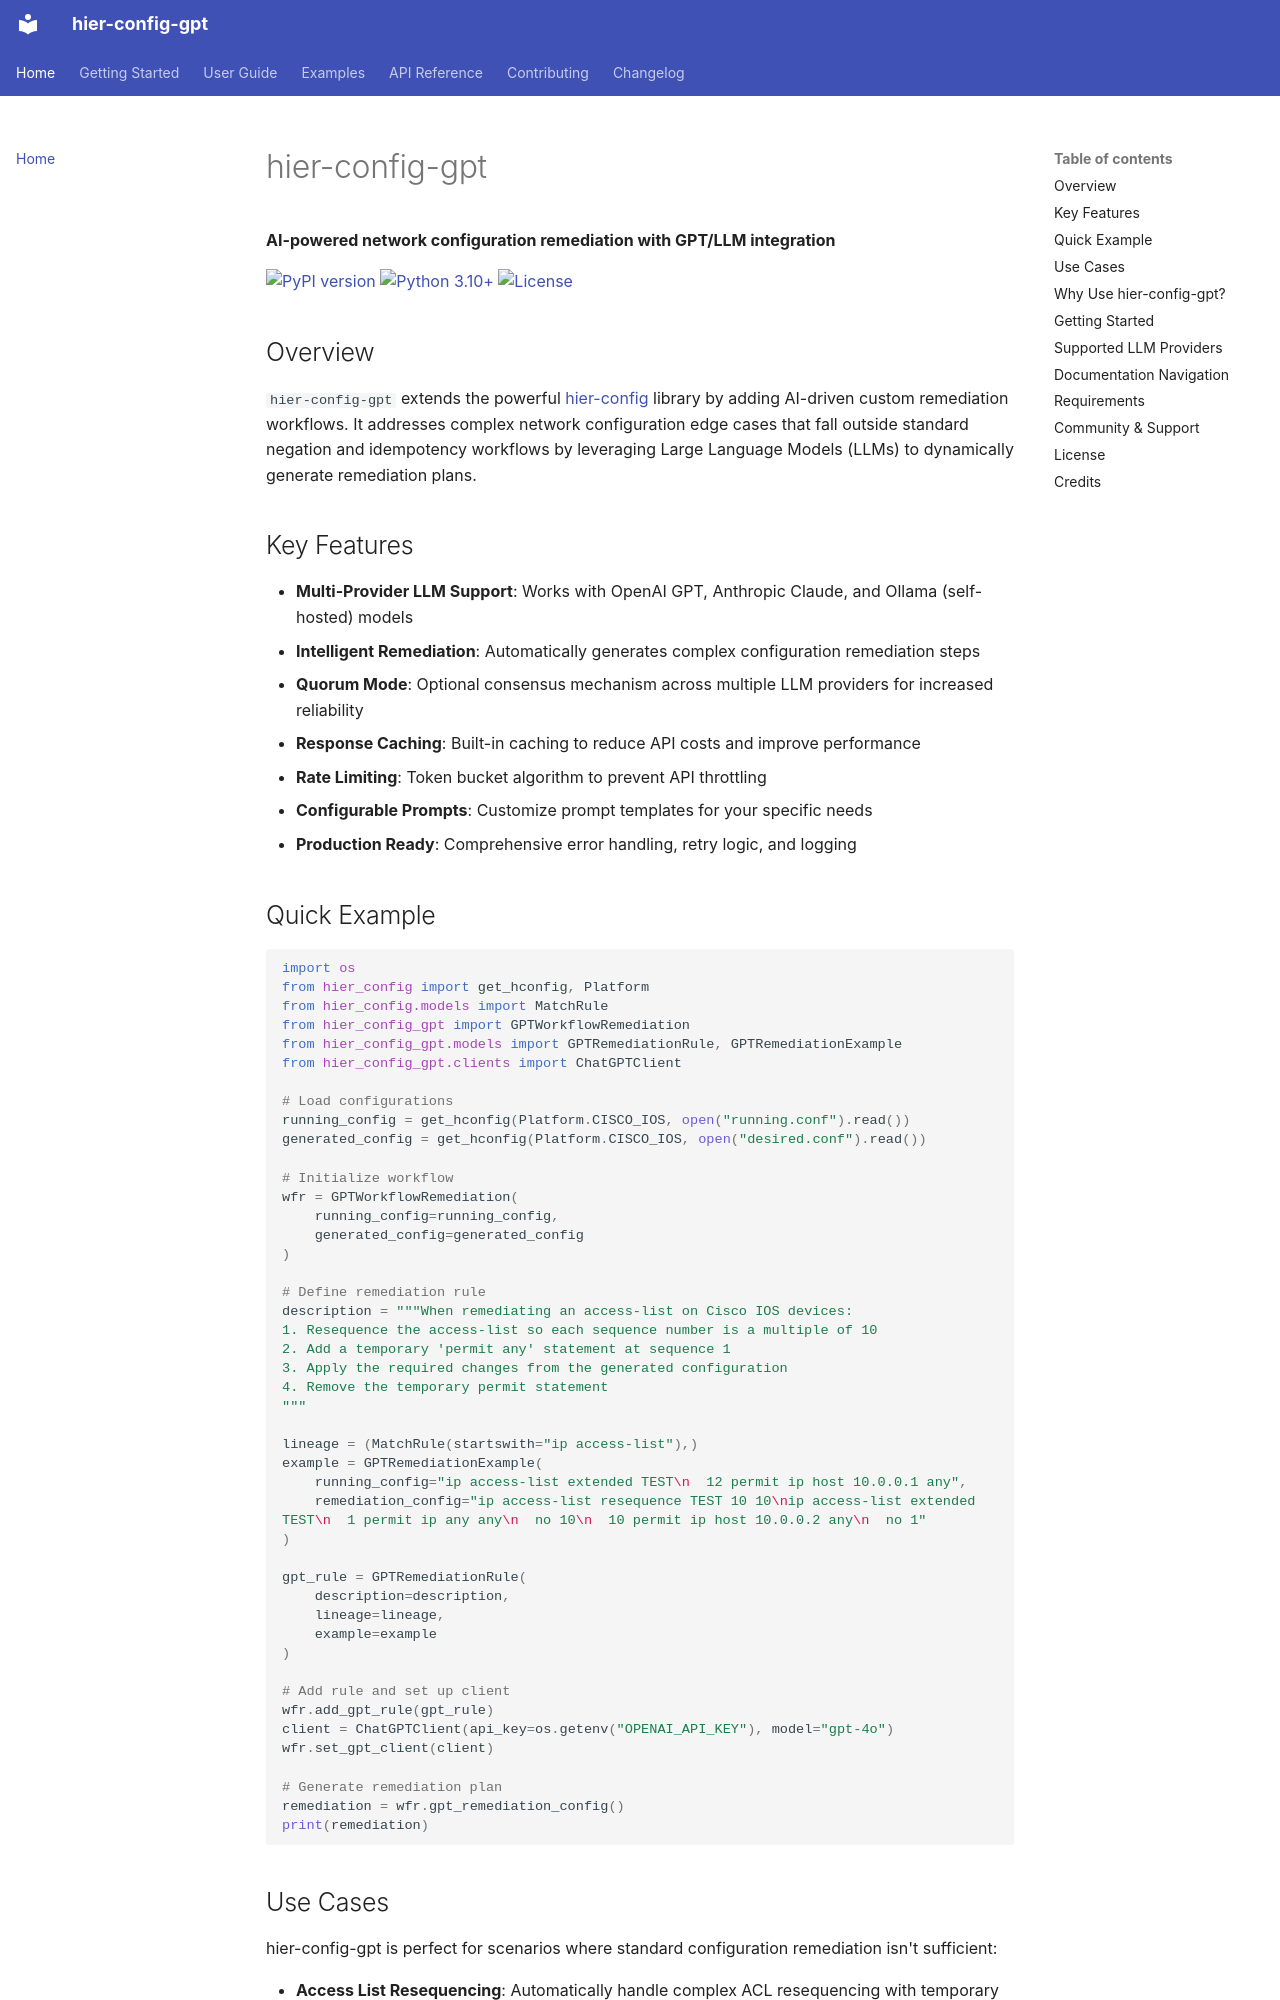

repository: netdevops/hier-config-ai · page: index.html · generator: mkdocs

# hier-config-gpt

**AI-powered network configuration remediation with GPT/LLM integration**

[![PyPI version](https://badge.fury.io/py/hier-config-gpt.svg)](https://badge.fury.io/py/hier-config-gpt)
[![Python 3.10+](https://img.shields.io/badge/python-3.10+-blue.svg)](https://www.python.org/downloads/)
[![License](https://img.shields.io/badge/License-Apache_2.0-blue.svg)](https://opensource.org/licenses/Apache-2.0)

## Overview

`hier-config-gpt` extends the powerful [hier-config](https://github.com/netdevops/hier-config) library by adding AI-driven custom remediation workflows. It addresses complex network configuration edge cases that fall outside standard negation and idempotency workflows by leveraging Large Language Models (LLMs) to dynamically generate remediation plans.

## Key Features

- **Multi-Provider LLM Support**: Works with OpenAI GPT, Anthropic Claude, and Ollama (self-hosted) models
- **Intelligent Remediation**: Automatically generates complex configuration remediation steps
- **Quorum Mode**: Optional consensus mechanism across multiple LLM providers for increased reliability
- **Response Caching**: Built-in caching to reduce API costs and improve performance
- **Rate Limiting**: Token bucket algorithm to prevent API throttling
- **Configurable Prompts**: Customize prompt templates for your specific needs
- **Production Ready**: Comprehensive error handling, retry logic, and logging

## Quick Example

```python
import os
from hier_config import get_hconfig, Platform
from hier_config.models import MatchRule
from hier_config_gpt import GPTWorkflowRemediation
from hier_config_gpt.models import GPTRemediationRule, GPTRemediationExample
from hier_config_gpt.clients import ChatGPTClient

# Load configurations
running_config = get_hconfig(Platform.CISCO_IOS, open("running.conf").read())
generated_config = get_hconfig(Platform.CISCO_IOS, open("desired.conf").read())

# Initialize workflow
wfr = GPTWorkflowRemediation(
    running_config=running_config,
    generated_config=generated_config
)

# Define remediation rule
description = """When remediating an access-list on Cisco IOS devices:
1. Resequence the access-list so each sequence number is a multiple of 10
2. Add a temporary 'permit any' statement at sequence 1
3. Apply the required changes from the generated configuration
4. Remove the temporary permit statement
"""

lineage = (MatchRule(startswith="ip access-list"),)
example = GPTRemediationExample(
    running_config="ip access-list extended TEST\n  12 permit ip host 10.0.0.1 any",
    remediation_config="ip access-list resequence TEST 10 10\nip access-list extended TEST\n  1 permit ip any any\n  no 10\n  10 permit ip host 10.0.0.2 any\n  no 1"
)

gpt_rule = GPTRemediationRule(
    description=description,
    lineage=lineage,
    example=example
)

# Add rule and set up client
wfr.add_gpt_rule(gpt_rule)
client = ChatGPTClient(api_key=os.getenv("OPENAI_API_KEY"), model="gpt-4o")
wfr.set_gpt_client(client)

# Generate remediation plan
remediation = wfr.gpt_remediation_config()
print(remediation)
```
